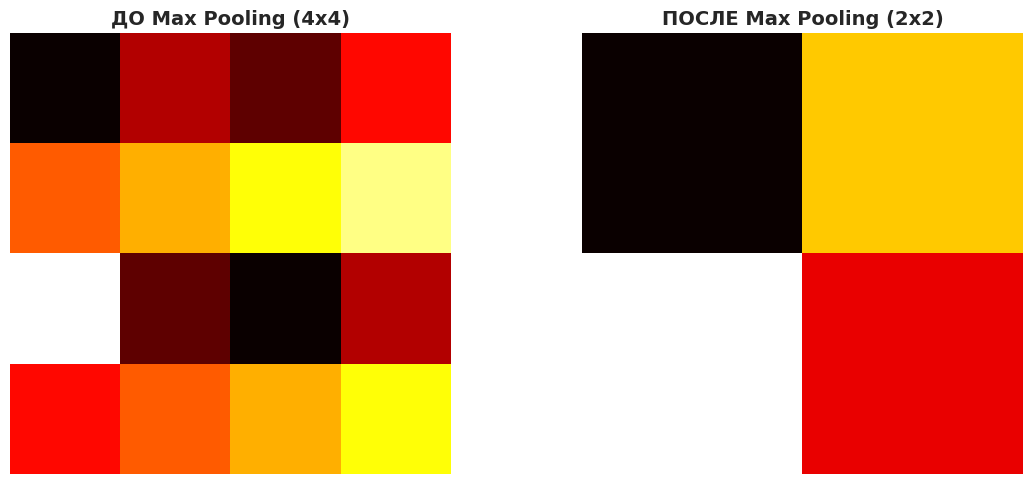
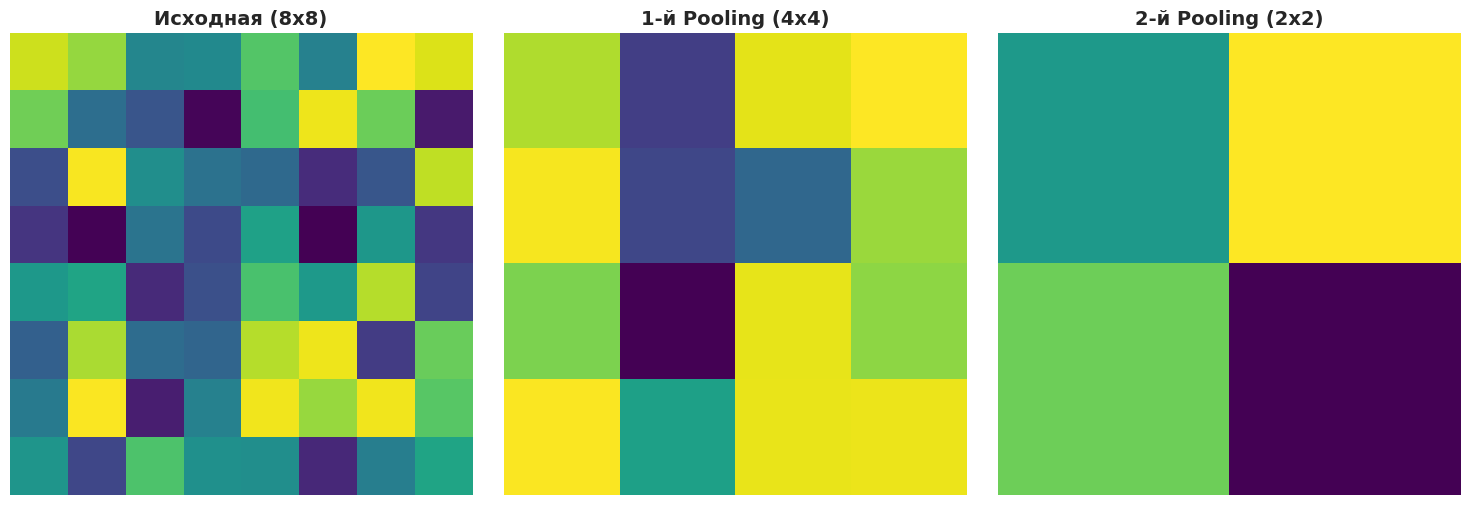

The matplotlib source for these figures, in order:
import numpy as np
import matplotlib.pyplot as plt
import seaborn as sns

sns.set_theme()

print("="*60)
print("POOLING - Уменьшение размера")
print("="*60)


print("\n" + "="*60)
print("Max Pooling вручную")
print("="*60)

# Простая картинка 4x4
image = np.array([
    [1, 3, 2, 4],
    [5, 6, 7, 8],
    [9, 2, 1, 3],
    [4, 5, 6, 7]
], dtype=np.float32)

print("Исходная картинка 4x4:")
print(image)

def max_pooling_manual(image, pool_size=2):
    """
    Max Pooling вручную
    
    Берём окно pool_size x pool_size
    Заменяем максимумом
    """
    h, w = image.shape
    new_h = h // pool_size  # // = целочисленное деление
    new_w = w // pool_size
    """
    Размер выхода:
    4 // 2 = 2
    Картинка 4x4 → станет 2x2
    """
    
    output = np.zeros((new_h, new_w))
    
    # Проходим по блокам
    for i in range(new_h):
        for j in range(new_w):
            # Вырезаем блок 2x2
            start_i = i * pool_size
            start_j = j * pool_size
            
            block = image[start_i:start_i+pool_size, 
                         start_j:start_j+pool_size]
            
            # Берём максимум
            output[i, j] = np.max(block)
    
    return output

# Применяем Max Pooling
pooled = max_pooling_manual(image, pool_size=2)

print(f"\nРазмер до: {image.shape}")
print(f"Размер после: {pooled.shape}")

print("\nРезультат Max Pooling 2x2:")
print(pooled)

print("""
ЧТО ПРОИЗОШЛО:

Блок 1 (левый верх):  Блок 2 (правый верх):
[1, 3]                [2, 4]
[5, 6]  → max = 6     [7, 8]  → max = 8

Блок 3 (левый низ):   Блок 4 (правый низ):
[9, 2]                [1, 3]
[4, 5]  → max = 9     [6, 7]  → max = 7

Результат:
[6, 8]
[9, 7]

Размер уменьшился 4x4 → 2x2 (в 2 раза по каждой стороне)
Осталось самое яркое (важное)!
""")


print("\nВизуализация...")

fig, axes = plt.subplots(1, 2, figsize=(12, 5))

# До pooling
axes[0].imshow(image, cmap='hot', interpolation='nearest')
axes[0].set_title('ДО Max Pooling (4x4)', fontweight='bold', fontsize=14)
axes[0].axis('off')

# После pooling
axes[1].imshow(pooled, cmap='hot', interpolation='nearest')
axes[1].set_title('ПОСЛЕ Max Pooling (2x2)', fontweight='bold', fontsize=14)
axes[1].axis('off')

plt.tight_layout()
plt.show()


print("\n" + "="*60)
print("Пример с более реальной картинкой")
print("="*60)

# Создаём картинку посложнее 8x8
big_image = np.random.rand(8, 8) * 100
big_image = big_image.astype(np.float32)

print(f"Большая картинка: {big_image.shape}")

# Применяем pooling несколько раз
pooled_1 = max_pooling_manual(big_image, 2)  # 8x8 → 4x4
pooled_2 = max_pooling_manual(pooled_1, 2)   # 4x4 → 2x2

print(f"После 1-го pooling: {pooled_1.shape}")
print(f"После 2-го pooling: {pooled_2.shape}")

# Визуализация
fig, axes = plt.subplots(1, 3, figsize=(15, 5))

axes[0].imshow(big_image, cmap='viridis')
axes[0].set_title('Исходная (8x8)', fontweight='bold', fontsize=14)
axes[0].axis('off')

axes[1].imshow(pooled_1, cmap='viridis')
axes[1].set_title('1-й Pooling (4x4)', fontweight='bold', fontsize=14)
axes[1].axis('off')

axes[2].imshow(pooled_2, cmap='viridis')
axes[2].set_title('2-й Pooling (2x2)', fontweight='bold', fontsize=14)
axes[2].axis('off')

plt.tight_layout()
plt.show()

print("""
ЧТО ВИДИМ:

Каждый pooling уменьшает размер в 2 раза
8x8 → 4x4 → 2x2

Картинка становится меньше
Но важные паттерны сохраняются!
""")




def average_pooling_manual(image, pool_size=2):
    """
    Average Pooling - берём СРЕДНЕЕ вместо максимума
    """
    h, w = image.shape
    new_h = h // pool_size
    new_w = w // pool_size
    
    output = np.zeros((new_h, new_w))
    
    for i in range(new_h):
        for j in range(new_w):
            start_i = i * pool_size
            start_j = j * pool_size
            
            block = image[start_i:start_i+pool_size, 
                         start_j:start_j+pool_size]
            
            # Берём СРЕДНЕЕ вместо максимума
            output[i, j] = np.mean(block)
    
    return output

# Тестируем
test_image = np.array([
    [1, 3, 2, 4],
    [5, 6, 7, 8],
    [9, 2, 1, 3],
    [4, 5, 6, 7]
], dtype=np.float32)

max_result = max_pooling_manual(test_image, 2)
avg_result = average_pooling_manual(test_image, 2)

print("Исходная картинка:")
print(test_image)

print("\nMax Pooling (максимум):")
print(max_result)

print("\nAverage Pooling (среднее):")
print(avg_result)

print("""
РАЗНИЦА:

Max Pooling - берёт САМОЕ ЯРКОЕ (максимум)
Average Pooling - берёт СРЕДНЕЕ

Max популярнее!
Лучше сохраняет важные детали
""")

# ============================================
# REZYUME
# ============================================

print("\n" + "="*60)
print("РЕЗЮМЕ:")
print("="*60)

print("""
POOLING - уменьшение размера картинки

MAX POOLING (популярный):
- Окно 2x2 скользит по картинке
- Из 4 чисел берём МАКСИМУМ
- Размер уменьшается в 2 раза

ПРИМЕР:
[1, 3]
[5, 6]  → max = 6

ЗАЧЕМ:
✓ Меньше вычислений (размер ↓)
✓ Оставляет важное
✓ Устойчивость к сдвигам

РАЗМЕРЫ:
Вход: 4x4
Max Pooling 2x2
Выход: 2x2

В CNN:
После свёртки обычно идёт pooling
Conv → Pooling → Conv → Pooling → ...

AVERAGE POOLING:
Берёт среднее вместо максимума
Реже используется

СЛЕДУЮЩИЙ ШАГ:
Собираем всё в CNN на Keras!
""")

print("\n Pooling освоен!")
print("="*60)
